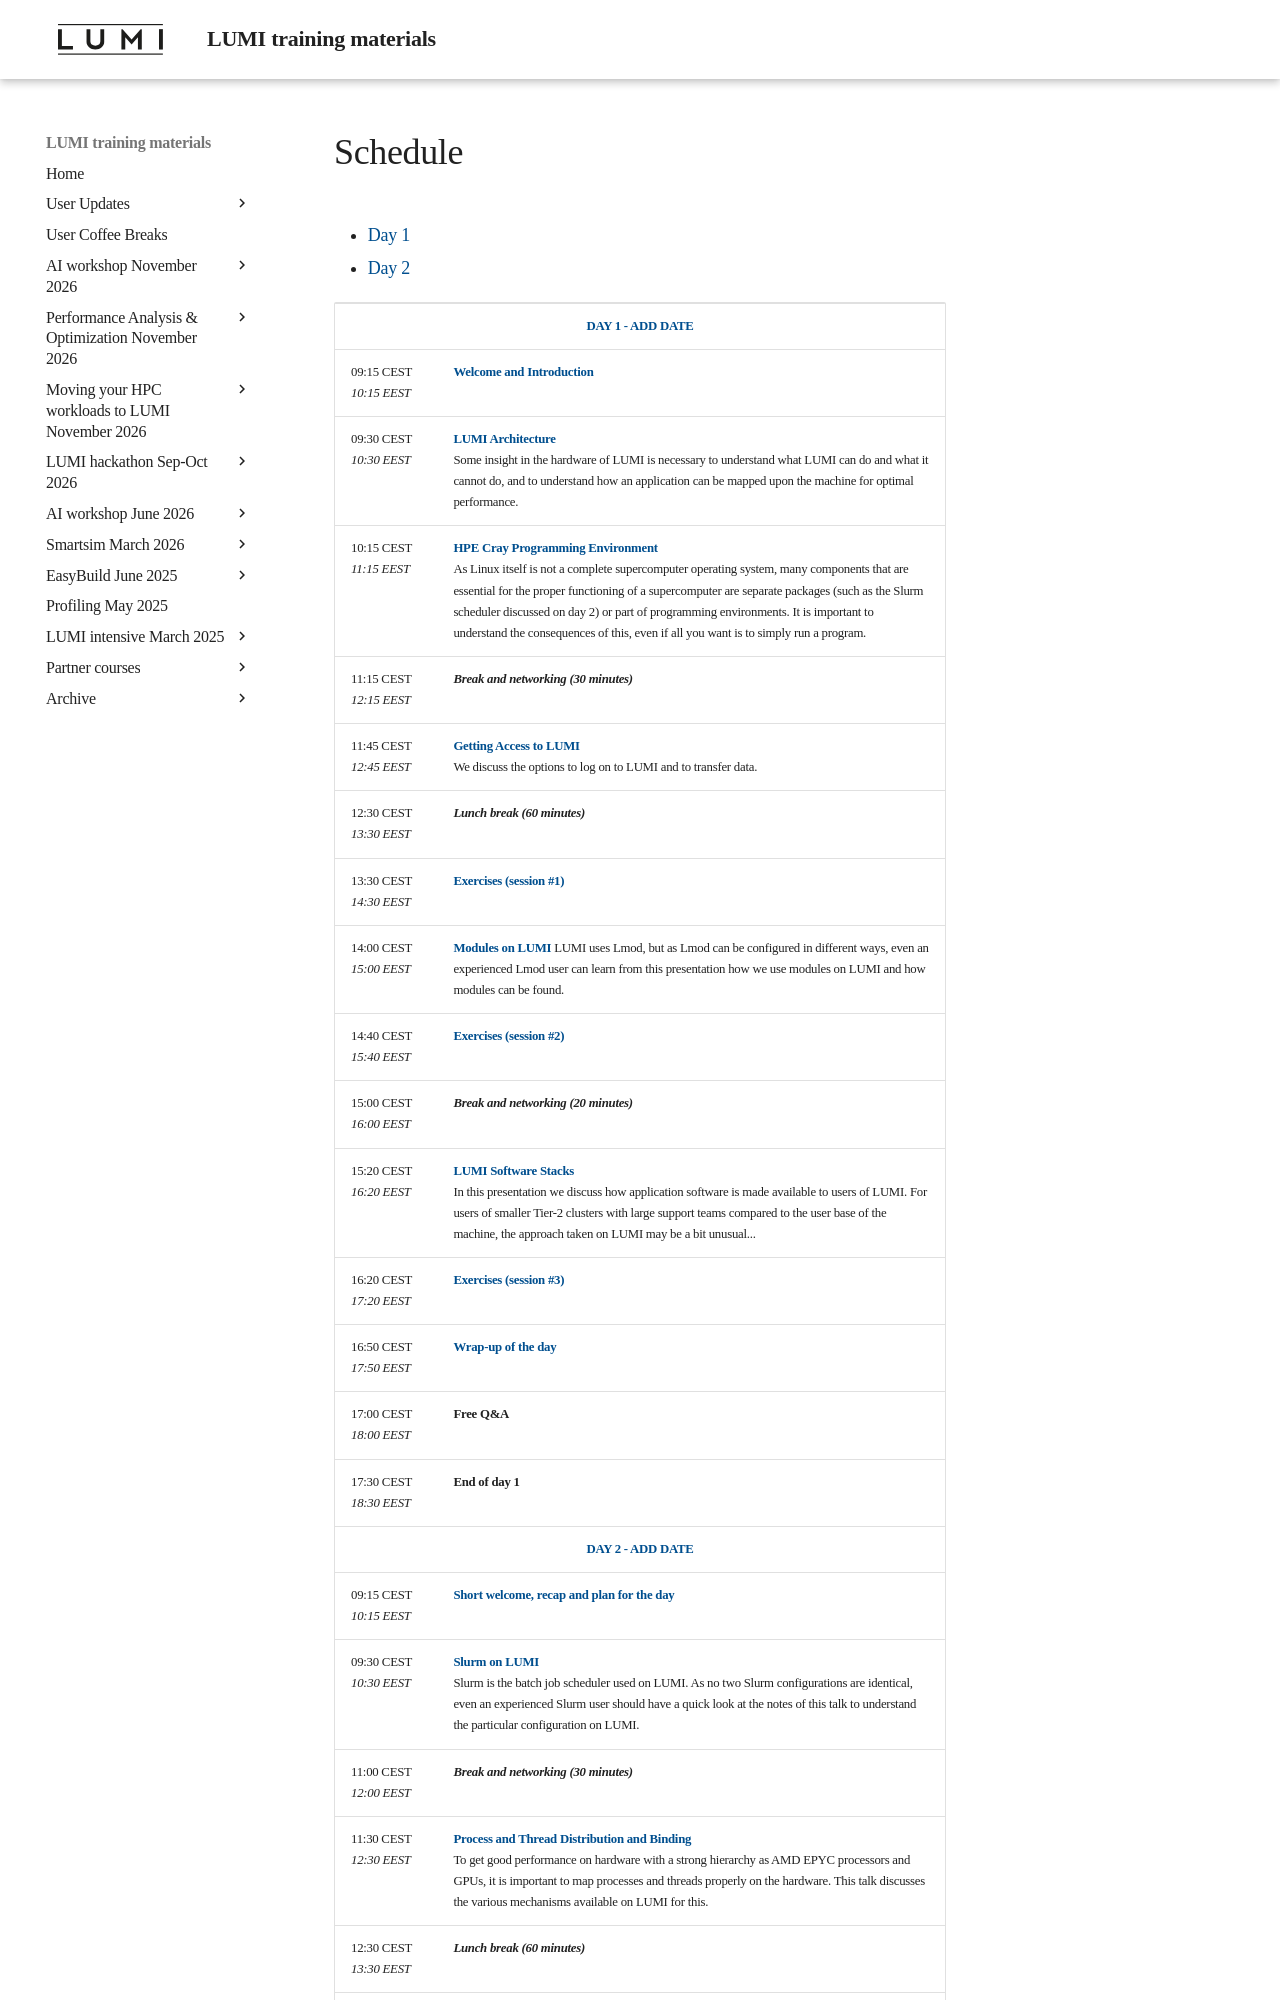

repository: Lumi-supercomputer/LUMI-training-materials · page: 2day-next/schedule/index.html · generator: mkdocs

# Schedule

<ul>
    <li><a href="#Day1">Day 1</a>
    <li><a href="#Day2">Day 2</a>
</ul>

<table style="text-align: left;">
<tbody>
<!--
DAY 1
-->
    <tr>
        <td colspan="2" align="center">
            <a name="Day1"><b>DAY 1 - ADD DATE</b></a>
        </td>
    </tr>
    <tr>
        <td style="width:8em">
            09:15 CEST
            <br/><em>10:15 EEST</em>
        </td>
        <td><b><a href="../MI01-IntroductionCourse/">Welcome and Introduction</a></b>
        <!--<br/><em>Presenters: Kurt Lust (LUST) and Jørn Dietze (LUST)</em>-->
        </td>
    </tr>
    <tr>
        <td>
            09:30 CEST
            <br/><em>10:30 EEST</em>
        </td>
        <td><b><a href="../M01-Architecture/">LUMI Architecture</a></b>
        <!--<br/><em>Presenter: Kurt Lust (LUST)</em>-->
        <br/>Some insight in the hardware of LUMI is necessary to understand what
        LUMI can do and what it cannot do, and to understand how an application can
        be mapped upon the machine for optimal performance.
        </td>
    </tr>
    <tr>
        <td>
            10:15 CEST
            <br/><em>11:15 EEST</em>
        </td>
        <td><b><a href="../M02-CPE/">HPE Cray Programming Environment</a></b>
        <!--<br/><em>Presenter: Kurt Lust (LUST)</em>-->
        <br/>As Linux itself is not a complete supercomputer operating system, many components
        that are essential for the proper functioning of a supercomputer are separate packages
        (such as the Slurm scheduler discussed on day 2) or part of programming environments. 
        It is important to understand the consequences of this, even if all you want is to simply
        run a program.
        </td>
    </tr>
    <tr>
        <td>
            11:15 CEST
            <br/><em>12:15 EEST</em>
        </td>
        <td><b><em>Break and networking (30 minutes)</em></b>
        </td>
    </tr>
    <tr>
        <td>
            11:45 CEST
            <br/><em>12:45 EEST</em>
        </td>
        <td><b><a href="../M03-Access/">Getting Access to LUMI</a></b>
        <!--<br/><em>Presenter: Kurt Lust (LUST)</em>-->
        <br/>We discuss the options to log on to LUMI and to transfer data.
        </td>
    </tr>
    <tr>
        <td>
            12:30 CEST
            <br/><em>13:30 EEST</em>
        </td>
        <td><b><em>Lunch break (60 minutes)</em></b>
        </td>
    </tr>
    <tr>
        <td>
            13:30 CEST
            <br/><em>14:30 EEST</em>
        </td>
        <td><b><a href="../ME03-Exercises-1/">Exercises (session #1)</a></b>
        </td>
    </tr>
    <tr>
        <td>
            14:00 CEST
            <br/><em>15:00 EEST</em>
        </td>
        <td><b><a href="../M04-Modules/">Modules on LUMI</a></b>
        <!--<em>Presenter: Kurt Lust (LUST)</em>-->
        LUMI uses Lmod, but as Lmod can be configured in different ways, even an experienced
        Lmod user can learn from this presentation how we use modules on LUMI and how
        modules can be found.
        </td>
    </tr>
    <tr>
        <td>
            14:40 CEST
            <br/><em>15:40 EEST</em>
        </td>
        <td><b><a href="../ME04-Exercises-2/">Exercises (session #2)</a></b>
        </td>
    </tr>
    <tr>
        <td>
            15:00 CEST
            <br/><em>16:00 EEST</em>
        </td>
        <td><b><em>Break and networking (20 minutes)</em></b>
        </td>
    </tr>
    <tr>
        <td>
            15:20 CEST
            <br/><em>16:20 EEST</em>
        </td>
        <td><b><a href="../M05-SoftwareStacks/">LUMI Software Stacks</a></b>
        <!--<br/><em>Presenter: Kurt Lust (LUST)</em>-->
        <br/>In this presentation we discuss how application software is made available to
        users of LUMI. For users of smaller Tier-2 clusters with large support teams compared
        to the user base of the machine, the approach taken on LUMI may be a bit unusual...
        </td>
    </tr>
    <tr>
        <td>
            16:20 CEST
            <br/><em>17:20 EEST</em>
        </td>
        <td><b><a href="../ME05-Exercises-3/">Exercises (session #3)</a></b>
        </td>
    </tr>
    <tr>
        <td>
            16:50 CEST
            <br/><em>17:50 EEST</em>
        </td>
        <td><b><a href="../MI02_WrapUpDay1">Wrap-up of the day</a></b> 
        </td>
    </tr>
    <tr>
        <td>
            17:00 CEST
            <br/><em>18:00 EEST</em>
        </td>
        <td><b>Free Q&A</a></b> 
        </td>
    </tr>
    <tr>
        <td>
            17:30 CEST
            <br/><em>18:30 EEST</em>
        </td>
        <td><b>End of day 1</a></b> 
        </td>
    </tr>
<!--
DAY 2
-->
    <tr>
        <td colspan="2" align="center">
            <a name="Day2"><b>DAY 2 - ADD DATE</b></a>
        </td>
    </tr>
    <tr>
        <td style="width:8em">
            09:15 CEST
            <br/><em>10:15 EEST</em>
        </td>
        <td><b><a href="../MI03-IntroductionDay2">Short welcome, recap and plan for the day</a></b>
        <!--<br/><em>Presenters: Kurt Lust (LUST) and Jørn Dietze (LUST)</em>-->
        </td>
    </tr>
    <tr>
        <td>
            09:30 CEST
            <br/><em>10:30 EEST</em>
        </td>
        <td><b><a href="../M06-Slurm/">Slurm on LUMI</a></b>
        <!--<br/><em>Presenter: Kurt Lust (LUST)</em>-->
        <br/>Slurm is the batch job scheduler used on LUMI. As no two Slurm configurations are
        identical, even an experienced Slurm user should have a quick look at the notes of this
        talk to understand the particular configuration on LUMI.
        </td>
    </tr>
    <tr>
        <td>
            11:00 CEST
            <br/><em>12:00 EEST</em>
        </td>
        <td><b><em>Break and networking (30 minutes)</em></b>
        </td>
    </tr>
    <tr>
        <td>
            11:30 CEST
            <br/><em>12:30 EEST</em>
        </td>
        <td><b><a href="../M07-Binding/">Process and Thread Distribution and Binding</a></b>
        <!--<br/><em>Presenter: Kurt Lust (LUST)</em>-->
        <br/>To get good performance on hardware with a strong hierarchy as AMD EPYC processors and
        GPUs, it is important to map processes and threads properly on the hardware. This talk discusses
        the various mechanisms available on LUMI for this.
        </td>
    </tr>
    <tr>
        <td>
            12:30 CEST
            <br/><em>13:30 EEST</em>
        </td>
        <td><b><em>Lunch break (60 minutes)</em></b>
        </td>
    </tr>
    <tr>
        <td>
            13:30 CEST
            <br/><em>14:30 EEST</em>
        </td>
        <td><b><a href="../E09-Exercises-4/">Exercises (session #4)</a></b>
